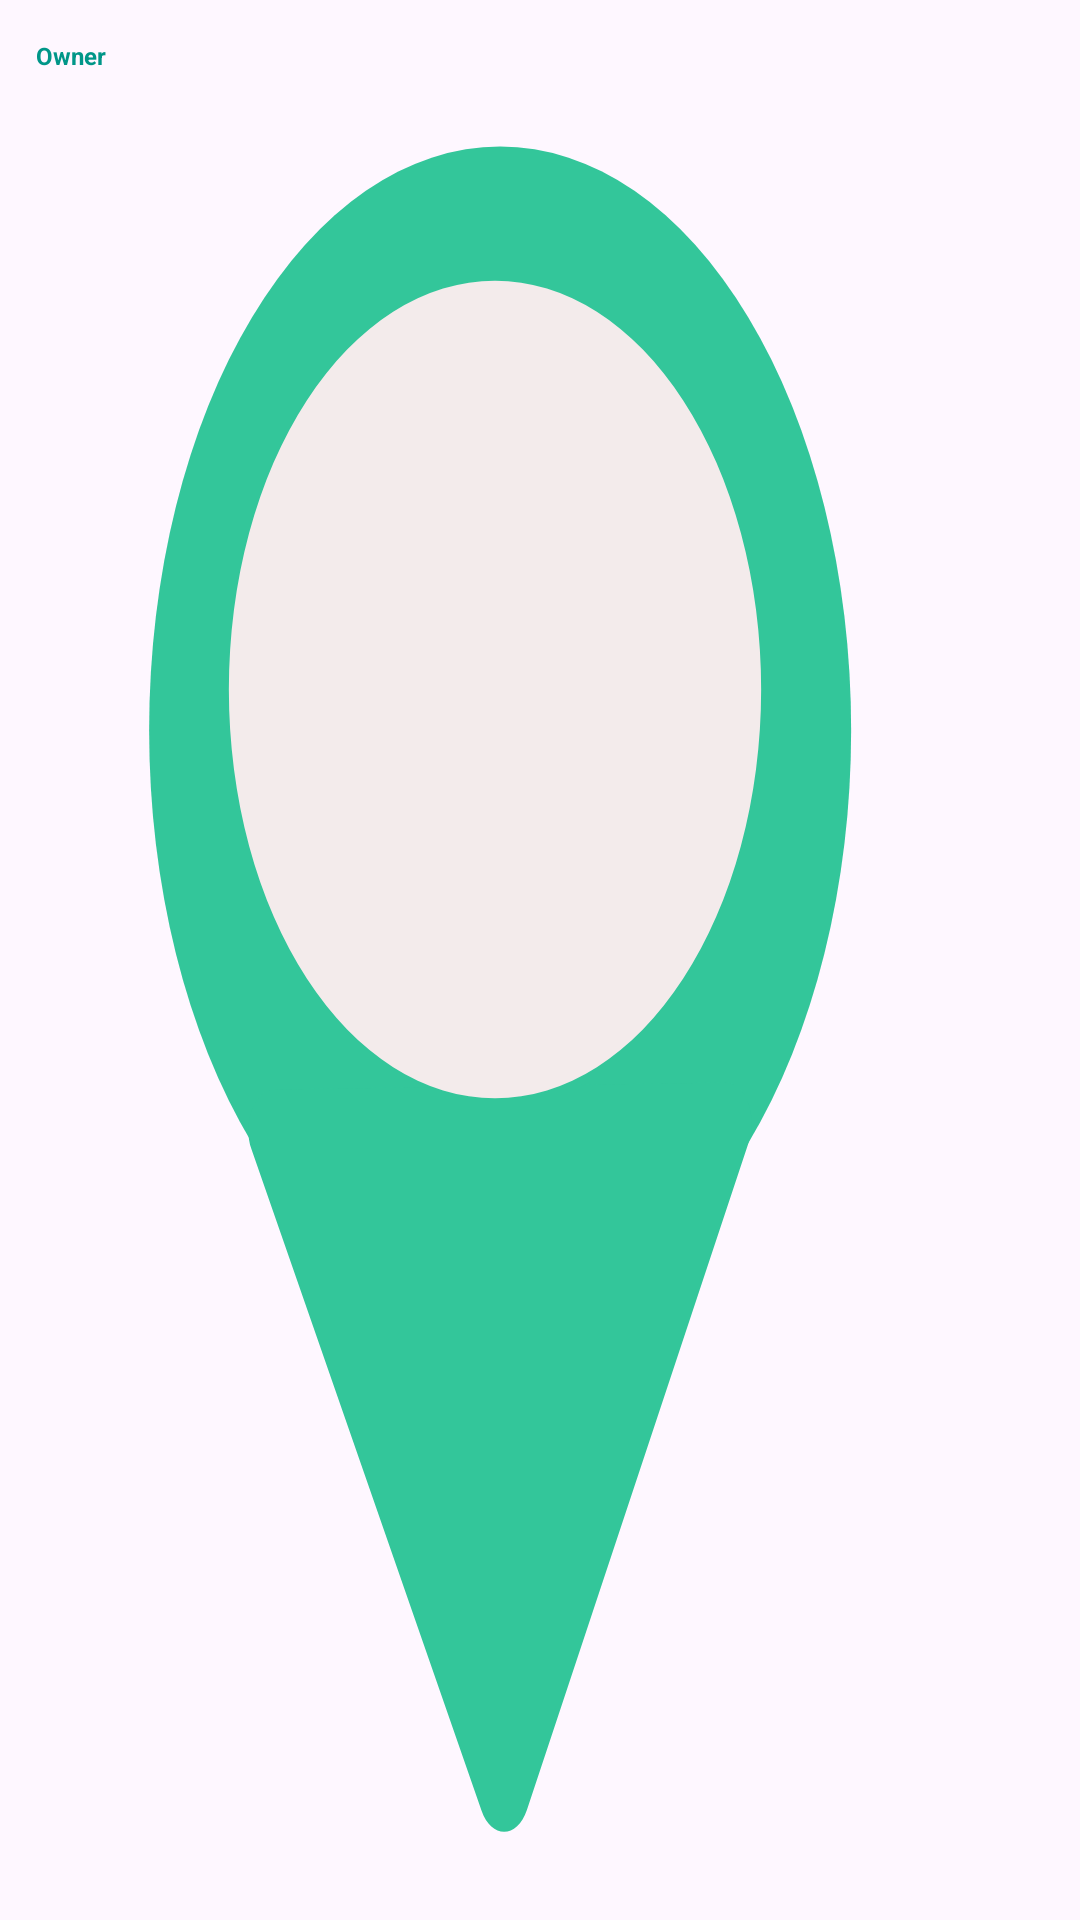

The Android layout XML behind this screen, and the referenced resources:
<!-- AndroidManifest.xml: application theme Theme.HackRide -->
<!-- res/layout/maker_pemilik.xml -->
<?xml version="1.0" encoding="utf-8"?>
<LinearLayout xmlns:android="http://schemas.android.com/apk/res/android"
    xmlns:tools="http://schemas.android.com/tools"
    android:layout_width="150dp"
    android:layout_height="157dp"
    android:background="@drawable/ic_markerpemilik">

    <TextView
        android:id="@+id/tv_namauser"
        android:layout_width="wrap_content"
        android:layout_height="wrap_content"
        android:layout_marginTop="13dp"
        android:layout_marginLeft="12dp"
        android:text="Owner"
        android:textColor="#009688"
        android:maxLength="5"
        android:textSize="8dp"
        android:textStyle="bold"
        tools:ignore="TextSizeCheck" />

</LinearLayout>
<!-- resources referenced by this layout -->
<resources>
  <!-- drawable ic_markerpemilik (drawable) -->
  <vector xmlns:android="http://schemas.android.com/apk/res/android"
      android:width="50dp"
      android:height="57dp"
      android:viewportWidth="420"
      android:viewportHeight="472">
      <path
  
          android:pathData="M0 0H420V472H0z"/>
      <path
          android:fillColor="#FF33C69A"
          android:pathData="M194.5 36A136.5 143.5 0 1 0 194.5 323 136.5 143.5 0 1 0 194.5 36z"/>
      <path
          android:fillColor="#FF33C69A"
          android:pathData="M204.9 444.98c-3.7 7.05-13.77 7.15-17.62 0.17l-89.41-162.5c-3.65-6.63 1.1-14.75 8.66-14.82l175.69-1.7c7.56-0.07 12.46 7.96 8.95 14.66L204.9 444.98Z"/>
      <path
          android:fillColor="#F3EBEB"
          android:pathData="M192.5 69A103.5 100.5 0 1 0 192.5 270 103.5 100.5 0 1 0 192.5 69z"/>
  
  
  
  
  </vector>
  <style name="Theme.HackRide" parent="Base.Theme.HackRide" />
  <style name="Base.Theme.HackRide" parent="Theme.Material3.DayNight.NoActionBar">
          
          
          <item name="colorPrimary">#03A9F4</item>
          <item name="colorPrimaryDark">#2196F3</item>
          <item name="colorAccent">#00BCD4</item>
      </style>
</resources>
